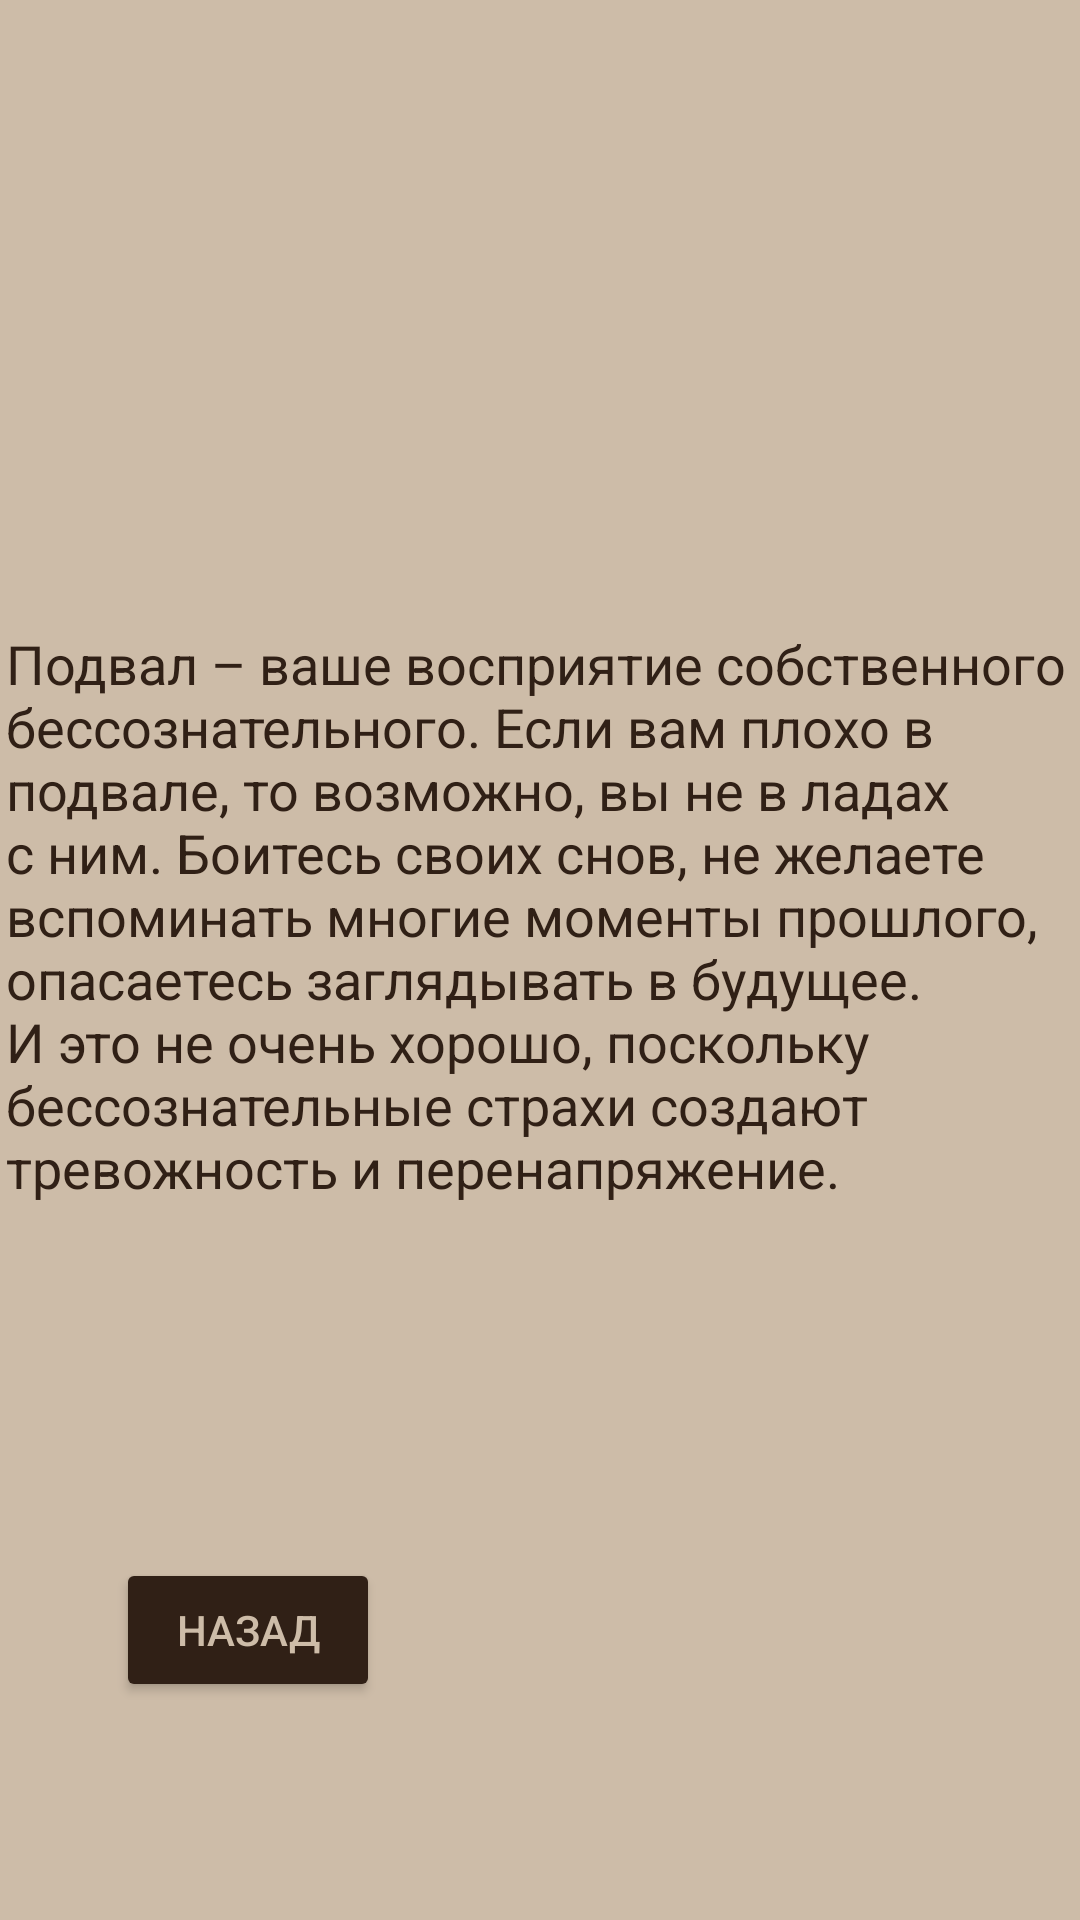

Write the Android layout XML for this screen, with the resource values it uses.
<!-- AndroidManifest.xml: application theme Theme.TestLich -->
<!-- res/layout/activity_answer_basement.xml -->
<?xml version="1.0" encoding="utf-8"?>
<androidx.constraintlayout.widget.ConstraintLayout xmlns:android="http://schemas.android.com/apk/res/android"
    xmlns:app="http://schemas.android.com/apk/res-auto"
    xmlns:tools="http://schemas.android.com/tools"
    android:layout_width="match_parent"
    android:layout_height="match_parent"
    tools:context=".AnswerBasementActivity"
    android:background="@color/whiteL">

    <TextView
        android:id="@+id/textView38"
        android:layout_width="356dp"
        android:layout_height="222dp"
        android:text="@string/answerBasement"
        android:textColor="@color/whiteN"
        android:textSize="18sp"
        app:layout_constraintBottom_toBottomOf="parent"
        app:layout_constraintEnd_toEndOf="parent"
        app:layout_constraintStart_toStartOf="parent"
        app:layout_constraintTop_toTopOf="parent" />

    <Button
        android:id="@+id/button36"
        android:layout_width="wrap_content"
        android:layout_height="wrap_content"
        android:text="@string/back"
        android:onClick="testAnswerBasement"
        android:textColor="@color/whiteL"
        app:backgroundTint="@color/whiteN"
        app:layout_constraintBottom_toBottomOf="parent"
        app:layout_constraintEnd_toEndOf="parent"
        app:layout_constraintHorizontal_bias="0.142"
        app:layout_constraintStart_toStartOf="parent"
        app:layout_constraintTop_toTopOf="parent"
        app:layout_constraintVertical_bias="0.877" />
</androidx.constraintlayout.widget.ConstraintLayout>
<!-- resources referenced by this layout -->
<resources>
  <color name="whiteL">#CDBCA8</color>
  <color name="whiteN">#302016</color>
  <string name="answerBasement">Подвал – ваше восприятие собственного бессознательного. Если вам плохо в подвале, то возможно, вы не в ладах с ним. Боитесь своих снов, не желаете вспоминать многие моменты прошлого, опасаетесь заглядывать в будущее. И это не очень хорошо, поскольку бессознательные страхи создают тревожность и перенапряжение.</string>
  <string name="back">Назад</string>
  <style name="Theme.TestLich" parent="Theme.MaterialComponents.DayNight.DarkActionBar">
          
          <item name="colorPrimary">@color/purple_500</item>
          <item name="colorPrimaryVariant">@color/purple_700</item>
          <item name="colorOnPrimary">@color/white</item>
          
          <item name="colorSecondary">@color/teal_200</item>
          <item name="colorSecondaryVariant">@color/teal_700</item>
          <item name="colorOnSecondary">@color/black</item>
          
          <item name="android:statusBarColor" tools:targetApi="l">?attr/colorPrimaryVariant</item>
  
          <item name="windowNoTitle">true</item>
          
      </style>
  <color name="purple_500">#FF6200EE</color>
  <color name="purple_700">#FF3700B3</color>
  <color name="white">#FFFFFFFF</color>
  <color name="teal_200">#FF03DAC5</color>
  <color name="teal_700">#FF018786</color>
  <color name="black">#FF000000</color>
</resources>
